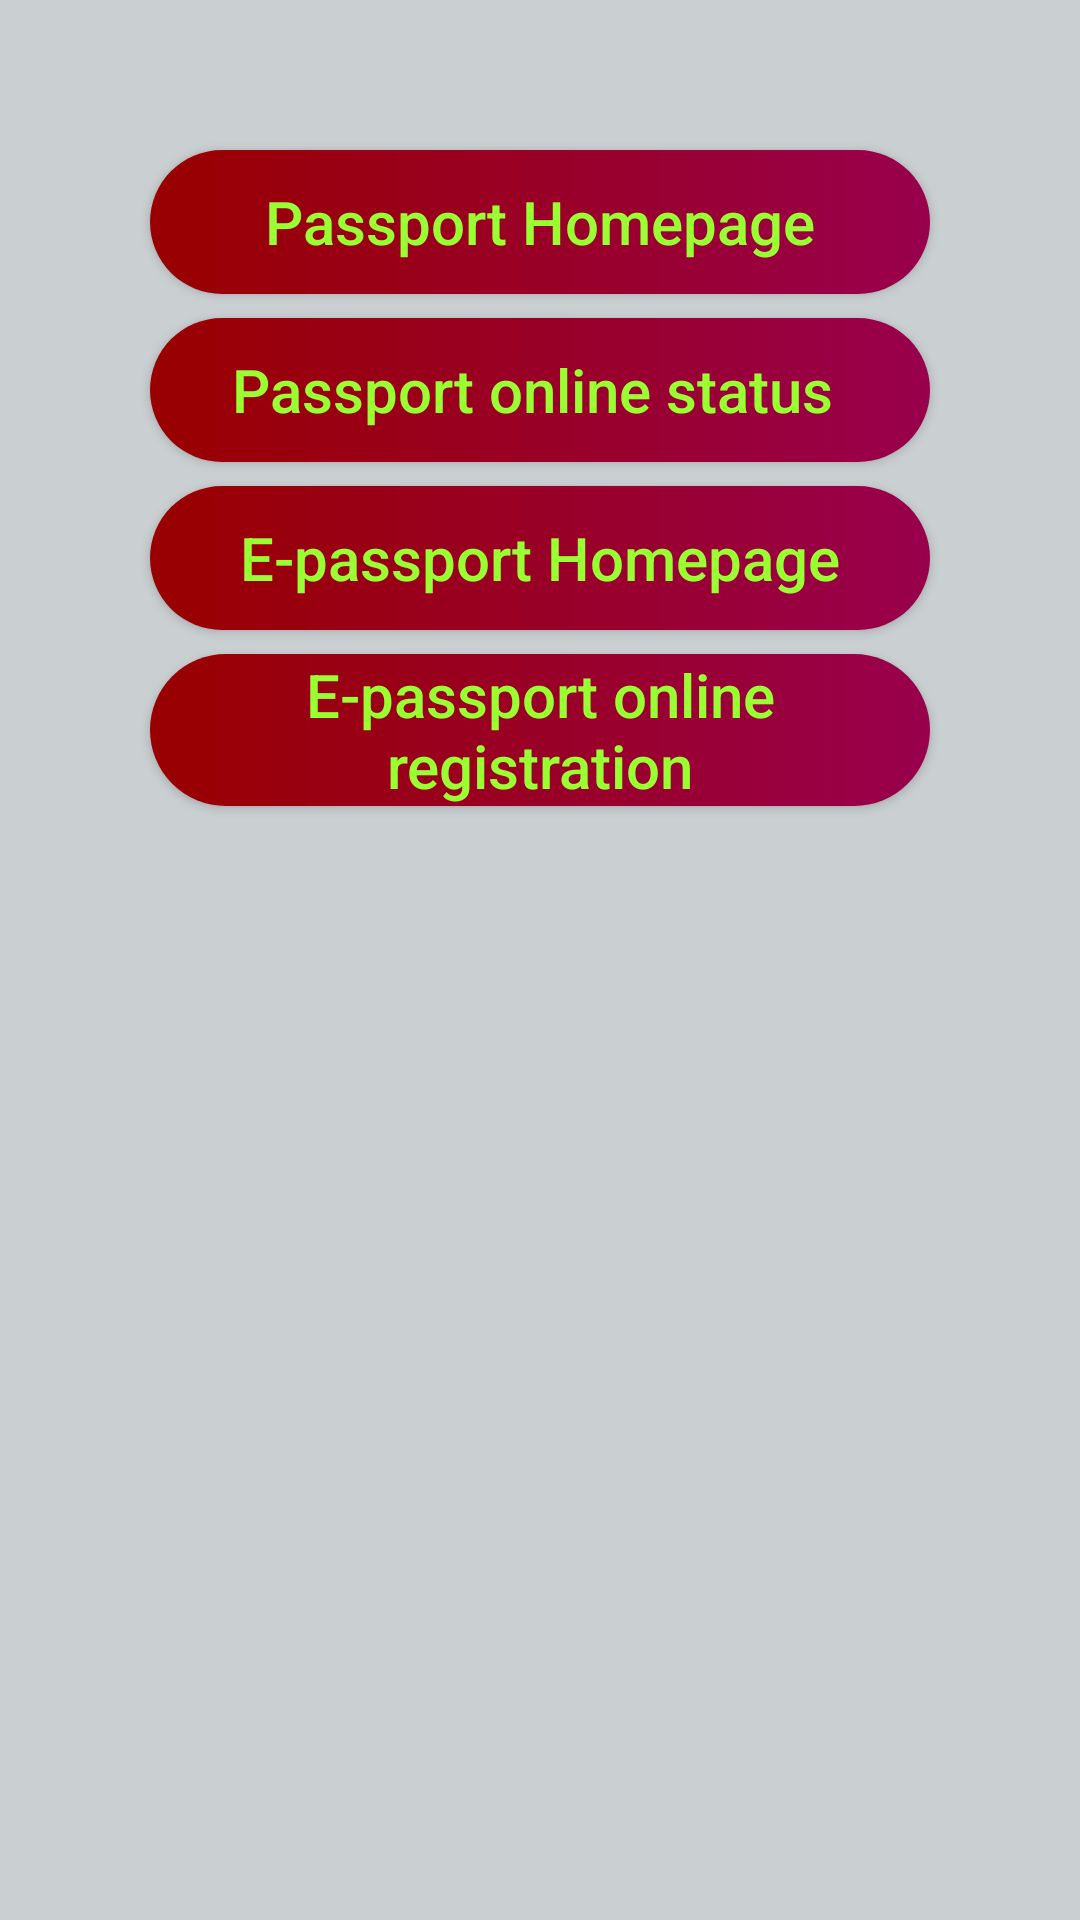

Write the Android layout XML for this screen, with the resource values it uses.
<!-- AndroidManifest.xml: application theme Theme.GovernmentWebsites -->
<!-- res/layout/activity_epassport.xml -->
<?xml version="1.0" encoding="utf-8"?>
<LinearLayout xmlns:android="http://schemas.android.com/apk/res/android"
    xmlns:app="http://schemas.android.com/apk/res-auto"
    xmlns:tools="http://schemas.android.com/tools"
    android:layout_width="match_parent"
    android:layout_height="match_parent"
    tools:context=".ePassport"
    android:background="#CACFD2"
    android:orientation="vertical">


    <ScrollView
        android:layout_width="match_parent"
        android:layout_height="match_parent">

        <LinearLayout
            android:layout_width="match_parent"
            android:layout_height="wrap_content"
            android:orientation="vertical" >



            <Button
                android:id="@+id/epas1"
                android:layout_width="match_parent"
                android:layout_height="wrap_content"
                android:layout_marginStart="50dp"
                android:layout_marginEnd="50dp"
                android:layout_marginLeft="100dp"
                android:layout_marginTop="50dp"
                android:text="Passport Homepage"
                android:background="@drawable/allbutton"
                android:textAllCaps="false"
                android:textColor="#99ff33"
                android:textSize="20sp"/>
            <Button
                android:id="@+id/epas2"
                android:layout_width="match_parent"
                android:layout_height="wrap_content"
                android:layout_marginStart="50dp"
                android:layout_marginEnd="50dp"
                android:layout_marginLeft="100dp"
                android:layout_marginTop="8dp"
                android:text="Passport online status "
                android:background="@drawable/allbutton"
                android:textAllCaps="false"
                android:textColor="#99ff33"
                android:textSize="20sp"/>
            <Button
                android:id="@+id/epas3"
                android:layout_width="match_parent"
                android:layout_height="wrap_content"
                android:layout_marginStart="50dp"
                android:layout_marginEnd="50dp"
                android:layout_marginLeft="100dp"
                android:layout_marginTop="8dp"
                android:text="E-passport Homepage"
                android:background="@drawable/allbutton"
                android:textAllCaps="false"
                android:textColor="#99ff33"
                android:textSize="20sp"/>
            <Button
                android:id="@+id/epas4"
                android:layout_width="match_parent"
                android:layout_height="wrap_content"
                android:layout_marginStart="50dp"
                android:layout_marginEnd="50dp"
                android:layout_marginLeft="100dp"
                android:layout_marginTop="8dp"
                android:text="E-passport online registration"
                android:background="@drawable/allbutton"
                android:textAllCaps="false"
                android:textColor="#99ff33"
                android:textSize="20sp"
                android:layout_marginBottom="10dp"/>


        </LinearLayout>
    </ScrollView>

</LinearLayout>
<!-- resources referenced by this layout -->
<resources>
  <!-- drawable allbutton (drawable) -->
  <?xml version="1.0" encoding="utf-8"?>
  <shape xmlns:android="http://schemas.android.com/apk/res/android">
      <gradient android:startColor="#990000" android:endColor="#99004d" android:type="linear" />
      <corners android:radius="50dp"/>
  </shape>
  <style name="Theme.GovernmentWebsites" parent="Theme.AppCompat.DayNight.NoActionBar">
          
          <item name="colorPrimary">@color/purple_500</item>
          <item name="colorPrimaryVariant">@color/purple_700</item>
          <item name="colorOnPrimary">@color/white</item>
          
          <item name="colorSecondary">@color/teal_200</item>
          <item name="colorSecondaryVariant">@color/teal_700</item>
          <item name="colorOnSecondary">@color/black</item>
          
          <item name="android:statusBarColor" tools:targetApi="l">?attr/colorPrimaryVariant</item>
          
      </style>
  <!-- not gathered from this repository: default colours our renderer supplied (Android Studio template values) -->
  <color name="purple_500">#FF6200EE</color>
  <color name="purple_700">#FF3700B3</color>
  <color name="teal_200">#FF03DAC5</color>
  <color name="teal_700">#FF018786</color>
  <color name="black">#FF000000</color>
  <color name="white">#FFFFFFFF</color>
</resources>
